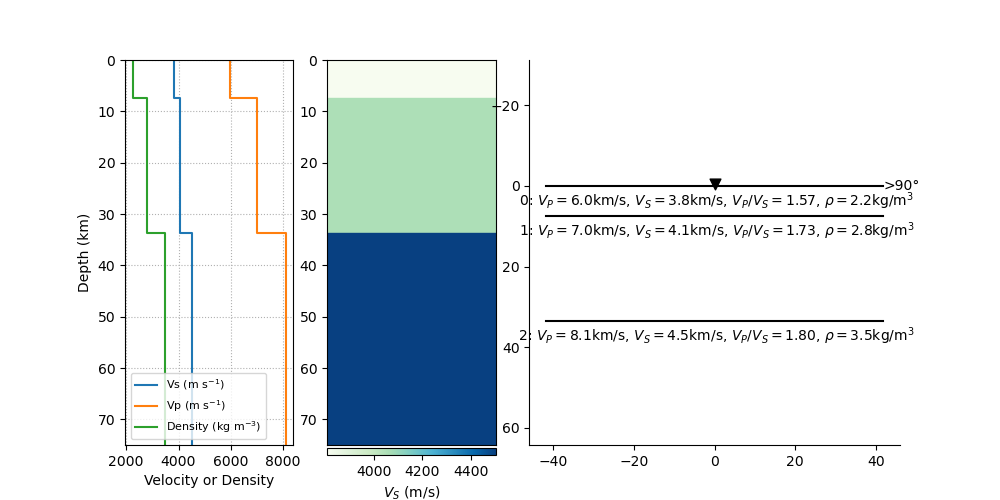

The file beside this chart, header and first rows:
thickn, rho, vp, vs, dip, strike, plunge, trend, ani
7417, 2247, 5964, 3810, 0.0, 0.0, 0.0, 0.0, 0.0
26192, 2807, 7007, 4057, 0.0, 0.0, 0.0, 0.0, 0.0
0.0, 3500, 8100, 4500, 0.0, 0.0, 0.0, 0.0, 0.0
